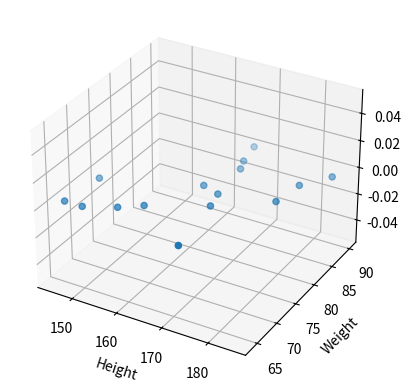

Write Python code to recreate this figure.
import matplotlib.pyplot as plt
import numpy as np


height= np.array([167,170,149,165,155,180,166,146,159,185,145,168,172,181,169])
weight= np.array([86,74,66,78,68,79,90,73,70,88,66,84,64,84 ,77])
ax = plt.axes(projection='3d')
ax.scatter3D(height,weight)
ax.set_xlabel("Height")
ax.set_ylabel("Weight")
plt.show()